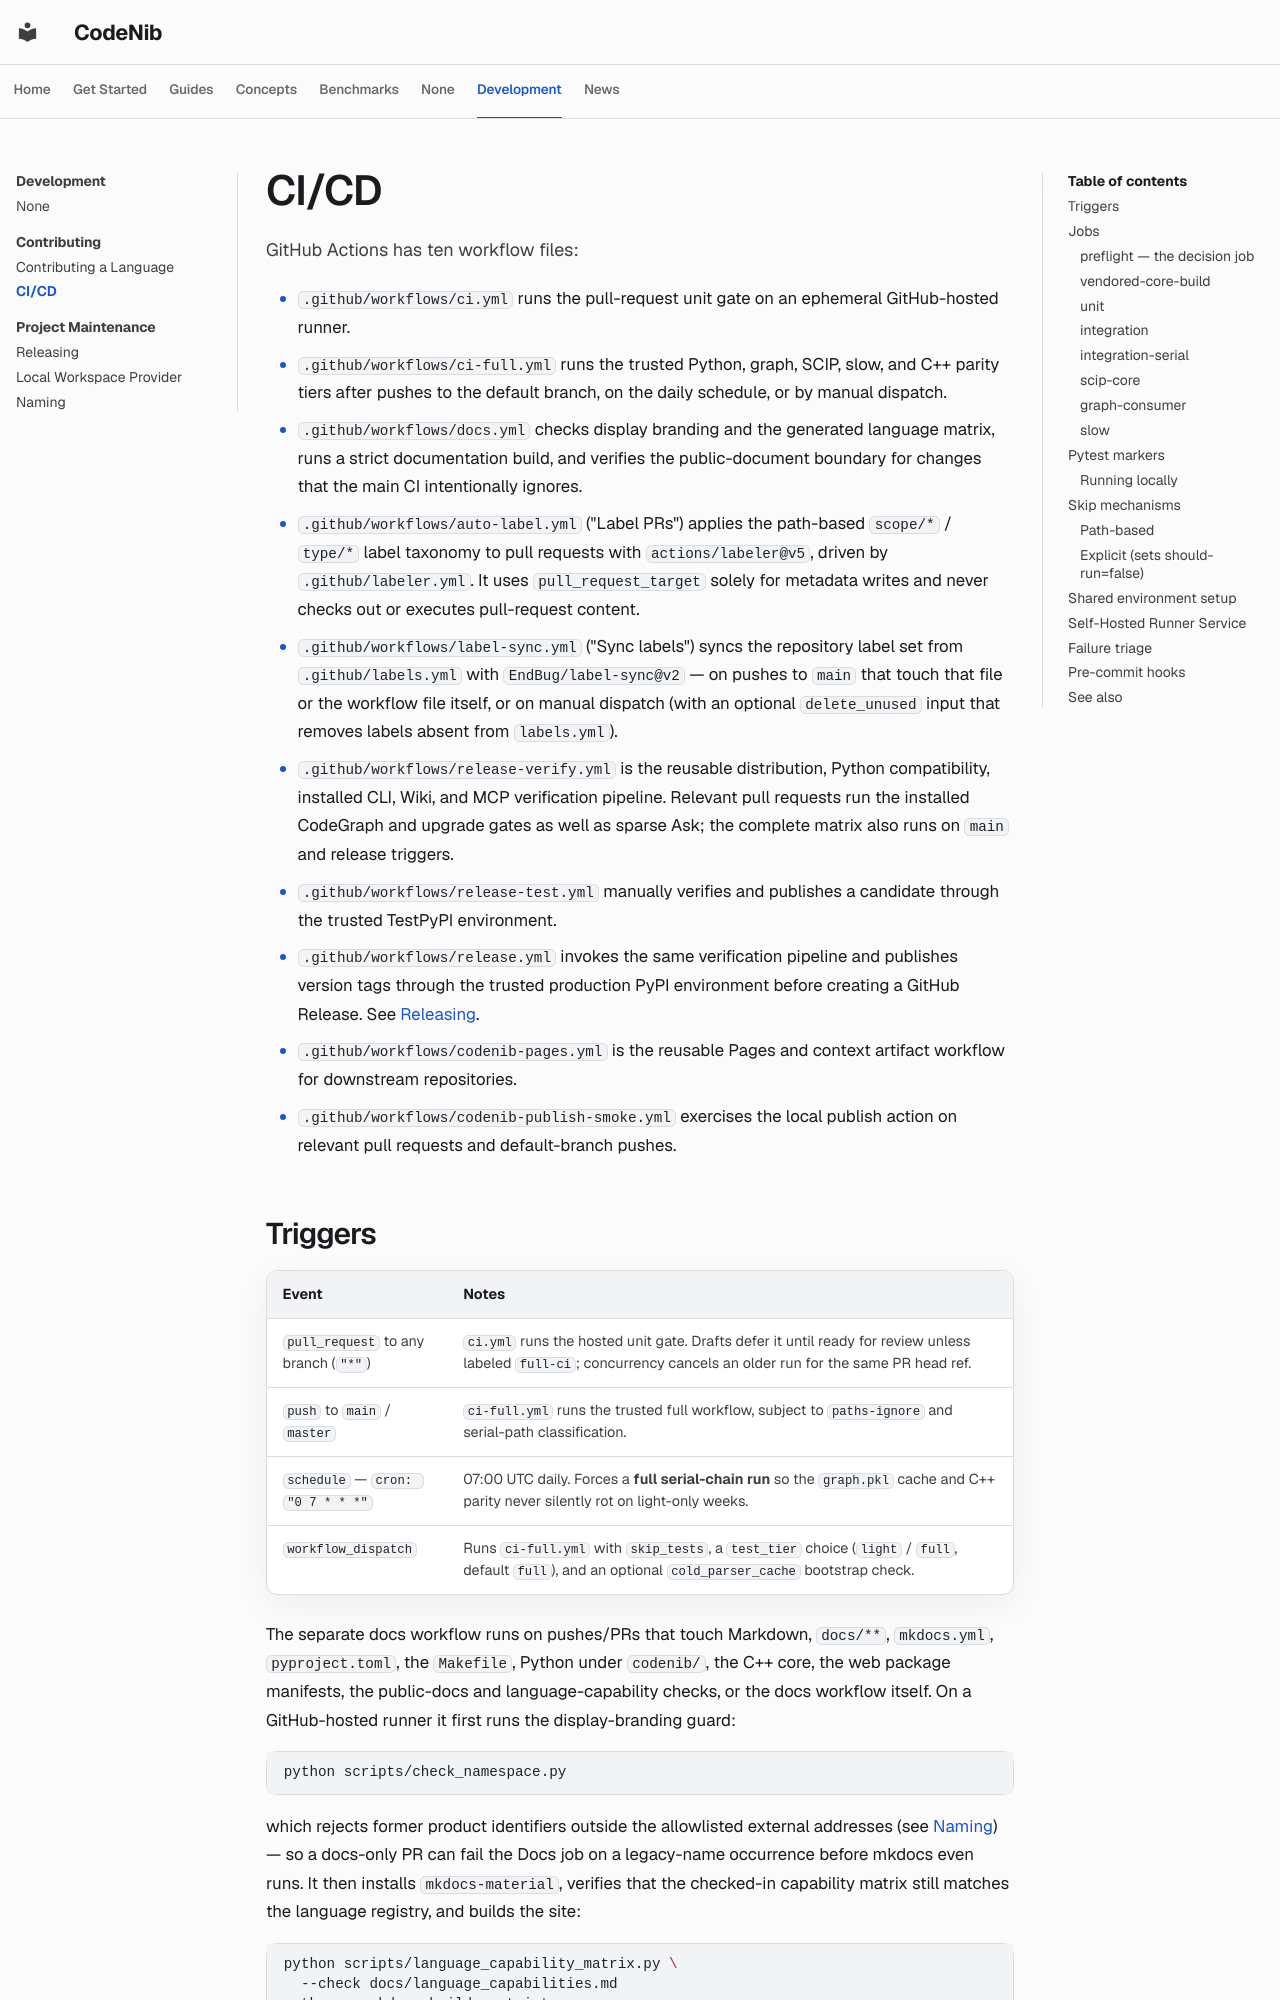

repository: sysevol-ai/CodeNib · page: ci_cd/index.html · generator: mkdocs

<!--
SPDX-FileCopyrightText: 2025-2026 CodeNib Contributors

SPDX-License-Identifier: Apache-2.0
-->

# CI/CD

GitHub Actions has ten workflow files:

- `.github/workflows/ci.yml` runs the pull-request unit gate on an ephemeral
  GitHub-hosted runner.
- `.github/workflows/ci-full.yml` runs the trusted Python, graph, SCIP, slow,
  and C++ parity tiers after pushes to the default branch, on the daily
  schedule, or by manual dispatch.
- `.github/workflows/docs.yml` checks display branding and the generated
  language matrix, runs a strict documentation build, and verifies the
  public-document boundary for changes that the main CI intentionally ignores.
- `.github/workflows/auto-label.yml` ("Label PRs") applies the path-based
  `scope/*` / `type/*` label taxonomy to pull requests with `actions/labeler@v5`,
  driven by `.github/labeler.yml`. It uses `pull_request_target` solely for
  metadata writes and never checks out or executes pull-request content.
- `.github/workflows/label-sync.yml` ("Sync labels") syncs the repository label
  set from `.github/labels.yml` with `EndBug/label-sync@v2` — on pushes to
  `main` that touch that file or the workflow file itself, or on manual
  dispatch (with an optional `delete_unused` input that removes labels absent
  from `labels.yml`).
- `.github/workflows/release-verify.yml` is the reusable distribution, Python
  compatibility, installed CLI, Wiki, and MCP verification pipeline. Relevant
  pull requests run the installed CodeGraph and upgrade gates as well as
  sparse Ask; the complete matrix also runs on `main` and release triggers.
- `.github/workflows/release-test.yml` manually verifies and publishes a
  candidate through the trusted TestPyPI environment.
- `.github/workflows/release.yml` invokes the same verification pipeline and
  publishes version tags through the trusted production PyPI environment
  before creating a GitHub Release. See [Releasing](releasing.md).
- `.github/workflows/codenib-pages.yml` is the reusable Pages and context
  artifact workflow for downstream repositories.
- `.github/workflows/codenib-publish-smoke.yml` exercises the local publish
  action on relevant pull requests and default-branch pushes.
